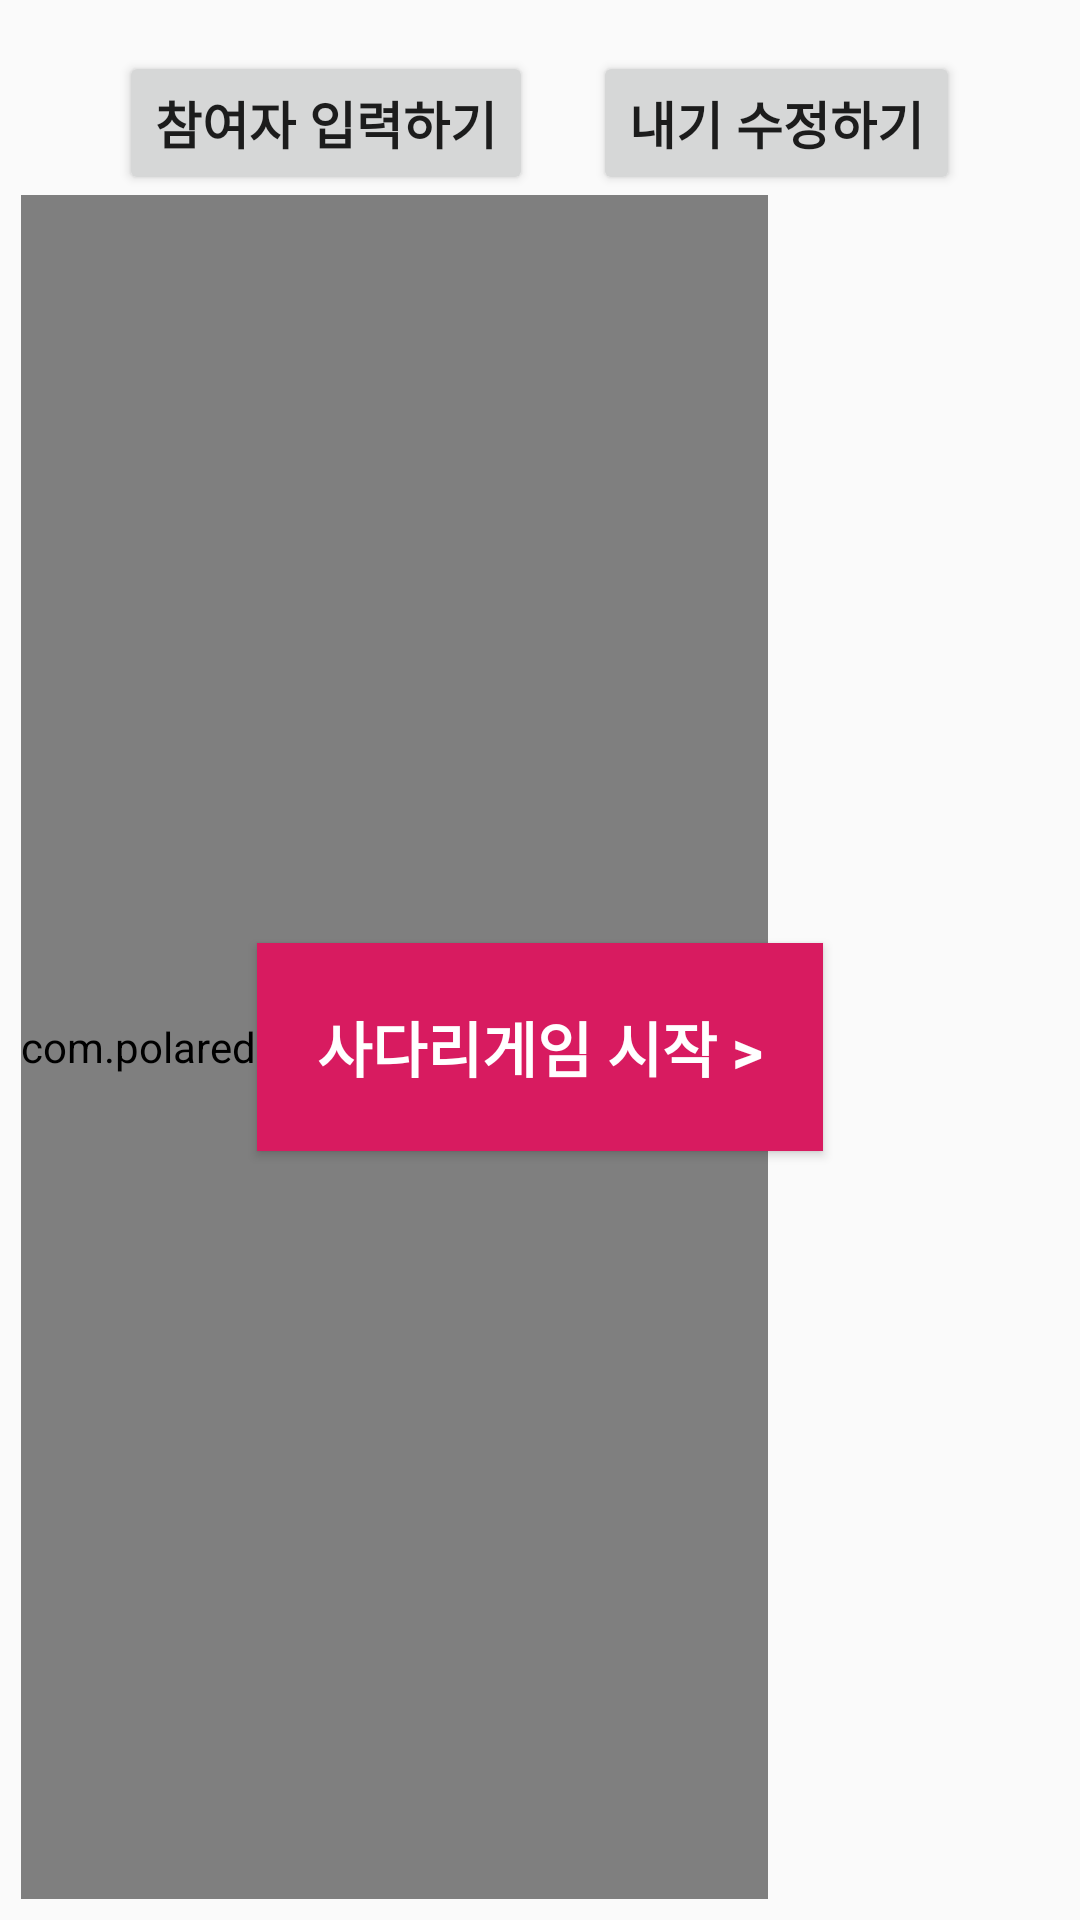

Here is an Android app screen rendered from its layout file. Give the layout XML and the strings, colors and styles it references.
<!-- AndroidManifest.xml: application theme Theme.LadderGame -->
<!-- res/layout/activity_main.xml -->
<?xml version="1.0" encoding="utf-8"?>
<RelativeLayout xmlns:android="http://schemas.android.com/apk/res/android"
    xmlns:app="http://schemas.android.com/apk/res-auto"
    xmlns:tools="http://schemas.android.com/tools"
    android:layout_width="match_parent"
    android:layout_height="match_parent"
    android:orientation="vertical"
    tools:context=".MainActivity">

    <LinearLayout
        android:layout_width="match_parent"
        android:layout_height="match_parent"
        android:orientation="vertical"
        android:padding="7dp">

        <LinearLayout
            android:layout_marginTop="10dp"
            android:layout_width="match_parent"
            android:layout_height="wrap_content"
            android:gravity="center"
            android:orientation="horizontal">

            <Button
                android:id="@+id/btnParticipantInput"
                android:layout_width="wrap_content"
                android:layout_height="wrap_content"
                android:text="참여자 입력하기"
                android:textSize="17sp"
                android:textStyle="bold"/>

            <Button
                android:id="@+id/btnModifyBet"
                android:layout_width="wrap_content"
                android:layout_height="wrap_content"
                android:layout_marginLeft="20dp"
                android:text="내기 수정하기"
                android:textSize="17sp"
                android:textStyle="bold"/>

        </LinearLayout>

        <RelativeLayout
            android:layout_width="match_parent"
            android:layout_height="match_parent">
            <Button
                android:id="@+id/btnStart"
                android:layout_width="wrap_content"
                android:layout_height="wrap_content"
                android:layout_centerInParent="true"
                android:text="사다리게임 시작 >"
                android:textColor="@color/white"
                android:textSize="20sp"
                android:textStyle="bold"
                android:padding="20dp"
                android:background="#D81B60"/>

            <HorizontalScrollView
                android:id="@+id/scrollView"
                android:layout_width="match_parent"
                android:layout_height="match_parent"
                android:scrollbars="none">


                <RelativeLayout
                    android:id="@+id/relativeLayout"

                    android:layout_width="wrap_content"
                    android:layout_height="match_parent">

                    <com.polared.laddergame.LadderCanvas
                        android:layout_width="match_parent"
                        android:layout_height="match_parent"/>



                    <LinearLayout
                        android:id="@+id/ladderLayout"
                        android:layout_width="match_parent"
                        android:layout_height="match_parent"
                        android:orientation="horizontal">

                    </LinearLayout>

                </RelativeLayout>


            </HorizontalScrollView>
        </RelativeLayout>


    </LinearLayout>


    <RelativeLayout
        android:id="@+id/unClicked"
        android:layout_width="match_parent"
        android:layout_height="match_parent"
        android:clickable="false"/>


</RelativeLayout>
<!-- resources referenced by this layout -->
<resources>
  <color name="white">#FFFFFFFF</color>
  <style name="Theme.LadderGame" parent="Theme.AppCompat.Light">
          
          <item name="colorPrimary">@color/white</item>
          <item name="colorPrimaryVariant">@color/teal_200</item>
          <item name="colorOnPrimary">@color/white</item>
          
          <item name="colorSecondary">@color/teal_200</item>
          <item name="colorSecondaryVariant">@color/teal_700</item>
          <item name="colorOnSecondary">@color/black</item>
          
          <item name="android:statusBarColor" tools:targetApi="l">?attr/colorPrimaryVariant</item>
          
      </style>
  <color name="teal_200">#FF03DAC5</color>
  <color name="teal_700">#FF018786</color>
  <color name="black">#FF000000</color>
</resources>
